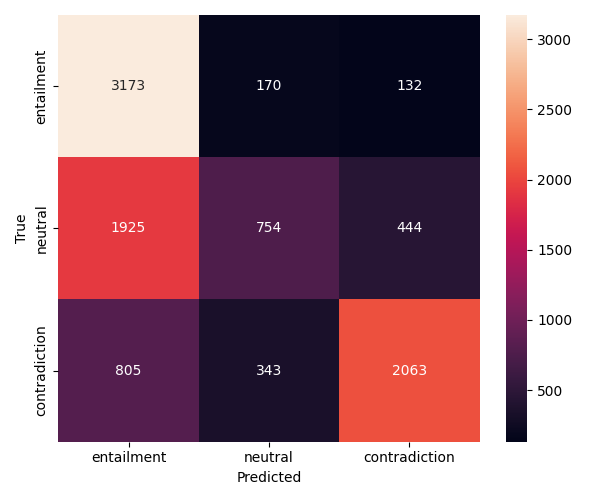

Data behind this chart, as committed beside it:
3173, 170, 132
1925, 754, 444
805, 343, 2063
